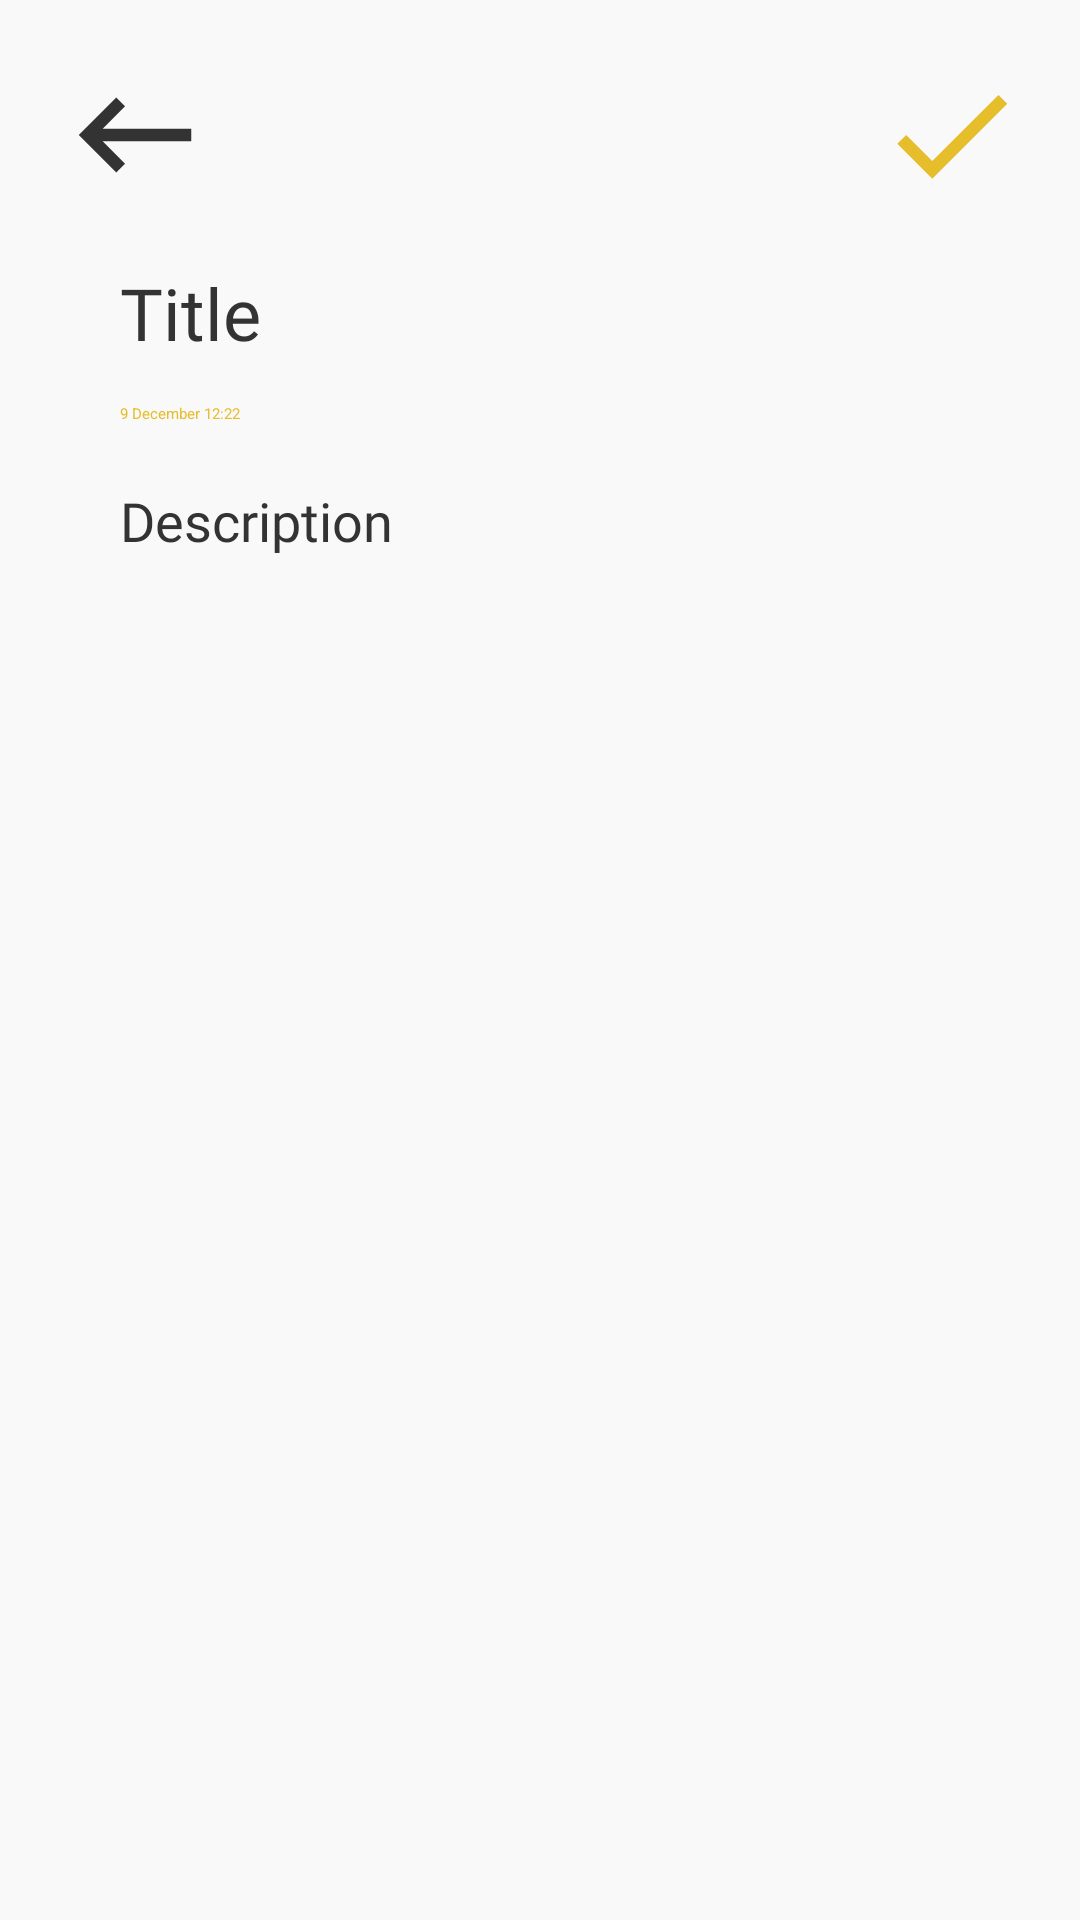

Write the Android layout XML for this screen, with the resource values it uses.
<!-- AndroidManifest.xml: application theme Theme.App.Starting -->
<!-- res/layout/fragment_add_note.xml -->
<?xml version="1.0" encoding="utf-8"?>
<androidx.constraintlayout.widget.ConstraintLayout xmlns:android="http://schemas.android.com/apk/res/android"
    xmlns:tools="http://schemas.android.com/tools"
    android:layout_width="match_parent"
    android:layout_height="match_parent"
    android:background="#f9f9f9"
    xmlns:app="http://schemas.android.com/apk/res-auto"
    tools:context=".ui.fragment.addnote.AddNoteFragment">

    <ImageButton
        android:id="@+id/btn_cancel_add_note"
        android:layout_width="50dp"
        android:layout_height="50dp"
        android:layout_marginTop="20dp"
        android:layout_marginStart="20dp"
        android:background="#00ffffff"
        android:src="@drawable/ic_baseline_keyboard_backspace_24"
        app:layout_constraintTop_toTopOf="parent"
        app:layout_constraintStart_toStartOf="parent"
        android:contentDescription="@string/todo" />

    <ImageButton
        android:id="@+id/btn_confirm_add_note"
        android:layout_width="50dp"
        android:layout_height="50dp"
        android:layout_marginTop="20dp"
        android:layout_marginEnd="18dp"
        android:background="#00ffffff"
        android:src="@drawable/ic_baseline_check"
        app:layout_constraintTop_toTopOf="parent"
        app:layout_constraintEnd_toEndOf="parent"
        android:contentDescription="@string/todo" />

    <EditText
        android:id="@+id/edt_add_title"
        android:layout_width="wrap_content"
        android:layout_height="wrap_content"
        android:layout_marginHorizontal="22dp"
        android:layout_marginTop="84dp"
        android:hint="@string/title"
        android:textSize="24sp"
        android:fontFamily="@font/roboto"
        android:textColor="#333"
        android:paddingHorizontal="18dp"
        android:paddingVertical="4dp"
        android:maxEms="12"
        android:background="@drawable/title_shape"
        app:layout_constraintTop_toTopOf="parent"
        app:layout_constraintStart_toStartOf="parent"
        android:inputType="textPersonName"/>

    <TextView
        android:id="@+id/tv_add_time"
        android:layout_width="wrap_content"
        android:layout_height="wrap_content"
        android:layout_marginStart="18dp"
        android:layout_marginTop="10dp"
        android:textColor="#E6BD2B"
        android:text="@string/_9_december_12_22"
        app:layout_constraintTop_toBottomOf="@id/edt_add_title"
        app:layout_constraintStart_toStartOf="@id/edt_add_title"/>

    <EditText
        android:id="@+id/edt_add_description"
        android:layout_width="match_parent"
        android:layout_height="wrap_content"
        android:layout_marginHorizontal="22dp"
        android:layout_marginTop="16dp"
        android:maxLines="15"
        android:maxLength="400"
        android:background="@drawable/shape"
        android:textColor="#333"
        android:fontFamily="@font/roboto"
        android:hint="@string/description"
        android:paddingHorizontal="18dp"
        android:paddingVertical="4dp"
        android:textSize="18sp"
        app:layout_constraintStart_toStartOf="parent"
        app:layout_constraintTop_toBottomOf="@id/tv_add_time" />



</androidx.constraintlayout.widget.ConstraintLayout>
<!-- resources referenced by this layout -->
<resources>
  <!-- drawable ic_baseline_check (drawable) -->
  <vector android:height="28dp" android:tint="#E6BD2B"
      android:viewportHeight="24" android:viewportWidth="24"
      android:width="28dp" xmlns:android="http://schemas.android.com/apk/res/android">
      <path android:fillColor="@android:color/white" android:pathData="M9,16.17L4.83,12l-1.42,1.41L9,19 21,7l-1.41,-1.41z"/>
  </vector>
  <!-- drawable ic_baseline_keyboard_backspace_24 (drawable) -->
  <vector android:autoMirrored="true" android:height="28dp"
      android:tint="#333333" android:viewportHeight="24"
      android:viewportWidth="24" android:width="28dp" xmlns:android="http://schemas.android.com/apk/res/android">
      <path android:fillColor="@android:color/white" android:pathData="M21,11H6.83l3.58,-3.59L9,6l-6,6 6,6 1.41,-1.41L6.83,13H21z"/>
  </vector>
  <string name="_9_december_12_22">9 December 12:22</string>
  <string name="description">Description</string>
  <string name="title">Title</string>
  <string name="todo">TODO</string>
  <style name="Theme.App.Starting" parent="Theme.SplashScreen">
          <item name="windowSplashScreenAnimatedIcon">@drawable/subtract</item>
          <item name="windowSplashScreenBackground">#f98643</item>
          <item name="postSplashScreenTheme">@style/Theme.TODO</item>
      </style>
  <!-- drawable subtract (drawable) -->
  <vector xmlns:android="http://schemas.android.com/apk/res/android"
      android:width="55dp"
      android:height="55dp"
      android:viewportWidth="55"
      android:viewportHeight="55">
    <group android:pivotY="27.5"
        android:pivotX="27.5"
        android:scaleY="0.4"
        android:scaleX="0.4">
      <path
          android:pathData="M39.434,0H42.547V3.876C42.547,5.309 43.709,6.471 45.141,6.471C46.574,6.471 47.736,5.309 47.736,3.876V0H49C52.314,0 55,2.686 55,6V49C55,52.314 52.314,55 49,55H6C2.686,55 0,52.314 0,49V6C0,2.686 2.686,0 6,0H7.264V3.876C7.264,5.309 8.426,6.471 9.858,6.471C11.291,6.471 12.453,5.309 12.453,3.876V0H16.604V3.876C16.604,5.309 17.765,6.471 19.198,6.471C20.631,6.471 21.792,5.309 21.792,3.876V0H24.906V3.876C24.906,5.309 26.067,6.471 27.5,6.471C28.933,6.471 30.094,5.309 30.094,3.876V0H34.245V3.876C34.245,5.309 35.407,6.471 36.84,6.471C38.272,6.471 39.434,5.309 39.434,3.876V0ZM15.647,17.255C14.456,17.255 13.491,18.221 13.491,19.412C13.491,20.603 14.456,21.569 15.647,21.569H40.39C41.582,21.569 42.547,20.603 42.547,19.412C42.547,18.221 41.582,17.255 40.39,17.255H15.647ZM13.491,26.961C13.491,25.77 14.456,24.804 15.647,24.804H40.39C41.582,24.804 42.547,25.77 42.547,26.961C42.547,28.152 41.582,29.118 40.39,29.118H15.647C14.456,29.118 13.491,28.152 13.491,26.961ZM15.647,33.431C14.456,33.431 13.491,34.397 13.491,35.588C13.491,36.779 14.456,37.745 15.647,37.745H27.938C29.129,37.745 30.094,36.779 30.094,35.588C30.094,34.397 29.129,33.431 27.938,33.431H15.647Z"
          android:fillColor="#ffffff"
          android:fillType="evenOdd"/>
    </group>
  </vector>
  <style name="Theme.TODO" parent="Theme.MaterialComponents.DayNight.NoActionBar.Bridge">
          
          <item name="colorPrimary">@color/purple_500</item>
          <item name="colorPrimaryVariant">#f98643</item>
          <item name="colorOnPrimary">@color/white</item>
          
          <item name="colorSecondary">@color/teal_200</item>
          <item name="colorSecondaryVariant">@color/teal_700</item>
          <item name="colorOnSecondary">@color/black</item>
          
          <item name="android:statusBarColor">#f98643</item>
          
      </style>
  <color name="purple_500">#FF6200EE</color>
  <color name="white">#FFFFFFFF</color>
  <color name="teal_200">#FF03DAC5</color>
  <color name="teal_700">#FF018786</color>
  <color name="black">#FF000000</color>
</resources>
